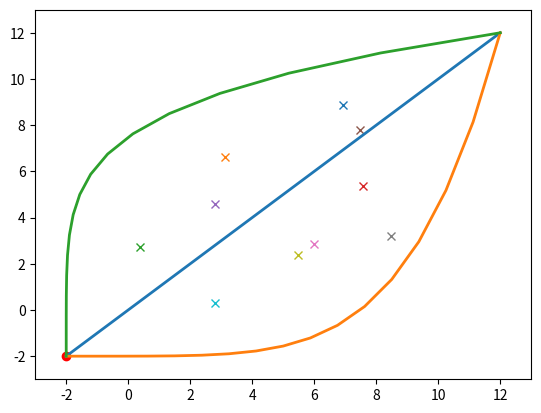

Recreate this plot in Python.
"""
Autonomous Path Planning ODE

This module solves the ODE derived at
https://www.youtube.com/watch?v=fNBrIngCJp8&t=9s

"""
################################################################################
################################################################################
# Import necessary libraries
import numpy as np
import sympy as sp
import matplotlib.pyplot as plt
from matplotlib import animation

################################################################################
################################################################################
# Define path planning class

class PathPlanningODE():
    """
    This class is the main API for the path planning program.

    USAGE:
    __________________________________
    To initialize Path Planning Object:
    
    pp = PathPlanningODE(
                        starting_coordinate - tuple, (-2, -2) by default
                        ending_coordinate - tuple, (12, 12) by default
                        NUM_OF_STEPS - int, 20 by default
                        )

    __________________________________
    To create obstacles in the Path Planning field:
    
    pp.create_obstacles(
                        NUM_OF_OBSTACLES - int, 10 by default
                        coordinates - list of tuples, None by default
                        )

        Example usage:

            To place one obstacle at (5, 5)
            pp.create_obstacles( obstacle=[(5,5)] )

            To place two obstacles, one at (1,2) the other at (3,4)
            pp.create_obstacles( obstacle=[(1,2), (3,4)] )

            To place 5 obstacles randomly
            pp.create_obstacles(5)

    __________________________________
    To clear all obstacles from the field:
    
    pp.clear_obstacles()

    __________________________________
    To show current state of path planning problem:
    
    pp.show_solution()

    __________________________________
    To do one iteration of Newton's Method (calculate new path based on current path):
    
    pp.update_path()

    __________________________________
    To watch an animation of the ODE sovler in action (this is fun - this is where you'll see it
    trying to wiggle the path around into place):
    
    pp.animate_solver()

    __________________________________
    To watch the 'rover' follow the current path:
    
    pp.animate_rover()       
    
    """

    def __init__(self,
                 starting_coordinate = (-2,-2),
                 ending_coordinate = (12,12),
                 NUM_OF_STEPS = 15,
                 ):

        # Initialize obstacle list
        self.obstacle_list = []

        # Add NUM_OF_STEPS to class variables
        self.NUM_OF_STEPS = NUM_OF_STEPS

        # Create instance of rover object
        self.Rover = Rover(starting_coordinate, ending_coordinate)

        # Create initial guess path based on rover start/end coordinates
        self.Pathlist = [Path(self.Rover, NUM_OF_STEPS),
                         Path(self.Rover, NUM_OF_STEPS, 1, 5),
                         Path(self.Rover, NUM_OF_STEPS, 5, 1),]

        # Create ODE object to solve
        self.Ode = ODE()

        # Get step size (change in time for each point in parametrized path)
        self.STEP_SIZE = 1.0/NUM_OF_STEPS

    def create_obstacles(self,
                         NUM_OF_OBSTACLES=10,
                         coordinates=None,
                         ):

        for i in range(NUM_OF_OBSTACLES if coordinates==None else len(coordinates)):

            coordinate = (10*np.random.rand(), 10*np.random.rand()) if coordinates==None else coordinates[i]

            obstacle = Obstacle(coordinate)

            self.obstacle_list.append(obstacle)

            self.Ode.add_to_cost(obstacle)

        self.Ode.update_ode()

    def clear_obstacles(self,
                        coordinates=None,
                        ):

        for obstacle in self.obstacle_list:

            obstacle.weight = -obstacle.weight

            self.Ode.add_to_cost(obstacle)

            del obstacle

        self.obstacle_list = []

        self.Ode.update_ode()

    def update_path(self):

        for Path in self.Pathlist:

            # Create solution vector with 2*NUM_OF_STEPS rows and 1 column
            # First half are path x-coordinates, second half are path y-coordinates
            old_path = np.concatenate((Path.path[0][1:self.NUM_OF_STEPS+1],
                                             Path.path[1][1:self.NUM_OF_STEPS+1]),
                                             axis=None).reshape(-1, 1)

            # Initialize array for calculating ode delta
            delta = np.zeros([2*self.NUM_OF_STEPS,1])

            # Define input to calculate delta at beginning of path
            x0, x1, x2 = self.Rover.starting_coordinate[0], old_path[0], old_path[1]
            y0, y1, y2 = self.Rover.starting_coordinate[1], old_path[self.NUM_OF_STEPS], old_path[self.NUM_OF_STEPS+1]

            # Calculate first set of ode deltas
            delta[0], delta[self.NUM_OF_STEPS] = self.Ode.ode_delta(x0, x1, x2, y0, y1, y2, self.STEP_SIZE)

            # Loop to calculate intermediate ode deltas
            for i in range(1,self.NUM_OF_STEPS-1):
                delta[i], delta[self.NUM_OF_STEPS+i] = self.Ode.ode_delta(old_path[i-1],old_path[i],old_path[i+1],old_path[self.NUM_OF_STEPS-1+i],old_path[self.NUM_OF_STEPS+i],old_path[self.NUM_OF_STEPS+1+i],self.STEP_SIZE)


            # Define input to calculate delta at beginning of path
            x0, x1, x2 = old_path[self.NUM_OF_STEPS-2], old_path[self.NUM_OF_STEPS-1], self.Rover.ending_coordinate[0]
            y0, y1, y2 = old_path[2*self.NUM_OF_STEPS-2], old_path[2*self.NUM_OF_STEPS-1], self.Rover.ending_coordinate[1]
            
            # Calculate final ODE delta
            delta[self.NUM_OF_STEPS-1], delta[2*self.NUM_OF_STEPS-1] = self.Ode.ode_delta(x0, x1, x2, y0, y1, y2, self.STEP_SIZE)

            # Compute jacobian
            jacobian = self.Ode.jacobian(self.Rover.starting_coordinate, self.Rover.ending_coordinate, old_path, self.NUM_OF_STEPS, self.STEP_SIZE)

            # Get inverse of jacobian
            jacobian_inverse = np.linalg.inv(jacobian)

            # Create new path using Newton's Method
            new_path = old_path - np.dot(jacobian_inverse, delta)

            # Update Path object
            Path.update_path(new_path)

    def reset_paths(self):

        for Path in self.Pathlist:

            Path.set_path_func(Path.x_exponent, Path.y_exponent)

    def show_solution(self):

        # Create figure
        plt.figure(1)

        # Add axes
        ax = plt.axes(xlim=(self.Rover.starting_coordinate[0] - 1, self.Rover.ending_coordinate[0] + 1), ylim=(self.Rover.starting_coordinate[1] - 1, self.Rover.ending_coordinate[1] + 1))

        # Plot rover
        ax.plot(self.Rover.current_coordinate[0], self.Rover.current_coordinate[1], 'ro')

        # Plot obstacles
        for obstacle in self.obstacle_list:

            ax.plot(obstacle.coordinate[0], obstacle.coordinate[1], 'x')

        for Path in self.Pathlist:
            
            # Plot solution
            ax.plot(Path.path[0], Path.path[1])

        # Show plot
        plt.show(1)

    def animate_solver(self,
                       NUM_OF_FRAMES=100,
                       save=False,
                       ):

        # Create figure
        fig = plt.figure()

        # Add axes
        ax = plt.axes(xlim=(self.Rover.starting_coordinate[0] - 1, self.Rover.ending_coordinate[0] + 1), ylim=(self.Rover.starting_coordinate[1] - 1, self.Rover.ending_coordinate[1] + 1))

        # Plot rover
        ax.plot(self.Rover.current_coordinate[0], self.Rover.current_coordinate[1], 'ro')

        # Plot obstacles
        for obstacle in self.obstacle_list:

            ax.plot(obstacle.coordinate[0], obstacle.coordinate[1], 'x')

        # Initialize solution line list
        linelist = []

        for index in range(len(self.Pathlist)):
            lobj = ax.plot([],[],lw=2)[0]
            linelist.append(lobj)

        # initialization function: plot the background of each frame
        def init():
            for index,line in enumerate(linelist):
                line.set_data(self.Pathlist[index].path[0], self.Pathlist[index].path[1])
            return linelist

        # animation function.  This is called sequentially
        def animate(i):
            self.update_path()
            for index,line in enumerate(linelist):
                line.set_data(self.Pathlist[index].path[0], self.Pathlist[index].path[1])
            return tuple(linelist)

        # call the animator.  blit=True means only re-draw the parts that have changed.
        anim = animation.FuncAnimation(fig, animate, init_func=init, frames=NUM_OF_FRAMES,
                                       interval=50, blit=True)

        if save:
            
            anim.save('solver_animation.html')

        else:
            
            plt.show()

    def animate_rover(self):
    
        # Create figure
        fig = plt.figure()

        # Add axes
        ax = plt.axes(xlim=(self.Rover.starting_coordinate[0] - 1, self.Rover.ending_coordinate[0] + 1), ylim=(self.Rover.starting_coordinate[1] - 1, self.Rover.ending_coordinate[1] + 1))

        # Plot obstacles
        for obstacle in self.obstacle_list:

            ax.plot(obstacle.coordinate[0], obstacle.coordinate[1], 'x')

        rovlist = []

        for path in self.Pathlist:
            
            # Initialize rover
            rov = ax.plot([], [], 'ro')[0]

            rovlist.append(rov)

        # initialization function: plot the background of each frame
        def init():
            for index,rov in enumerate(rovlist):
                rov.set_data(self.Pathlist[index].path[0][0], self.Pathlist[index].path[1][0])
            return rovlist

        # animation function.  This is called sequentially
        def animate(i):
            for index,rov in enumerate(rovlist):
                rov.set_data(self.Pathlist[index].path[0][i], self.Pathlist[index].path[1][i])
            return rovlist

        # call the animator.  blit=True means only re-draw the parts that have changed.
        anim = animation.FuncAnimation(fig, animate, init_func=init, frames=self.NUM_OF_STEPS, interval=100, blit=True)

        plt.show()

        
################################################################################
################################################################################
# Define rover class

class Rover():
    """
    This class represents the rover that needs to travel the path.
    """

    def __init__(self,
                 starting_coordinate = (0, 0),
                 ending_coordinate = (10, 10),
                 ):

        # Store starting and ending coordinates on self
        self.starting_coordinate = starting_coordinate
        self.ending_coordinate = ending_coordinate

        # Set current coordinate to starting coordinate at initialization
        self.current_coordinate = self.starting_coordinate

    def __repr__(self):

        return str(f,"Rover's current coordinate is {self.current_coordinate}")

################################################################################
################################################################################
# Define obstacle class

class Obstacle():
    """
    This class represents an individual obstacle the path should avoid.
    """

    def __init__(self,
                 coordinate = (5, 5),
                 weight = 1,
                 ):

        # Store obstacle coordinate on self
        self.coordinate = coordinate
        self.weight = weight

    def __repr__(self):

        return str(self.coordinate)

################################################################################
################################################################################
# Define path class

class Path():
    """
    This class represents the path rover should travel.
    """

    def __init__(self,
                 Rover,
                 NUM_OF_STEPS = 10,
                 x_exponent = 1,
                 y_exponent = 1,
                 ):

        # Get rover coordinates
        self.startxcoord, self.startycoord = Rover.starting_coordinate
        self.endxcoord, self.endycoord = Rover.ending_coordinate

        # Set time list with defined number of steps
        self.time_list = np.linspace(0, 1, NUM_OF_STEPS + 2)

        # Initialize guess path function (builds a straight line parametrized by t)
        self.set_path_func(x_exponent, y_exponent)

        # Initialize another variable to store old path for error tracking
        self.old_path = self.path

        # Initialize path modification count
        self.mod_count = 0

        # Set NUM_OF_STEPS on class variabls
        self.NUM_OF_STEPS = NUM_OF_STEPS

        # Store x_exponent and y_exponent on self
        self.x_exponent = x_exponent
        self.y_exponent = y_exponent

    def __repr__(self):

        return str(self.path)

    def update_path(self, new_path):

        # Break new_path into x & y and append start + end coordinates
        solx = np.zeros([self.NUM_OF_STEPS+2,1])
        solx[0] = self.startxcoord
        solx[1:self.NUM_OF_STEPS+1] = new_path[0:int(len(new_path)/2)]
        solx[self.NUM_OF_STEPS+1] = self.endxcoord

        soly = np.zeros([self.NUM_OF_STEPS+2,1])
        soly[0] = self.startycoord
        soly[1:self.NUM_OF_STEPS+1] = new_path[int(len(new_path)/2):int(len(new_path))]
        soly[self.NUM_OF_STEPS+1] = self.endycoord

        self.old_path = self.path
        self.path = solx, soly

        self.mod_count += 1

    def check_path_error(self):

        path = np.array(self.path)
        old_path = np.array(self.old_path)

        if path.shape == old_path.shape:

            return np.linalg.norm(path - old_path)

        else:

            return None

    def set_path_func(self, x_exponent = 1, y_exponent = 1):

        self.path_func = lambda t: (self.startxcoord + (self.endxcoord - self.startxcoord)*t**x_exponent,
                          self.startycoord + (self.endycoord - self.startycoord)*t**y_exponent)

        self.path = self.path_func(self.time_list)
                 
################################################################################
################################################################################
# Define ODE class

class ODE():
    """
    This class represents the ODE that solves the path planning problem.
    """

    def __init__(self):

        # Create symbolic variables (need symbolic to take derivatives)
        self.xs = sp.Symbol('xs') # 'xs' stands for x-symbolic
        self.ys = sp.Symbol('ys') # 'ys' stands for y-symbolic
        self.xps = sp.Symbol('xps') # 'xps' stands for xprime-symbolic
        self.yps = sp.Symbol('yps') # 'yps' stands for yprime-symbolic
        self.ts = sp.Symbol('ts') # 'ts' stands for t-symbolic (time)

        # Initialize cost function
        self.cost = 1

        # Initialize ODEs from video
        self.update_ode()

    def add_to_cost(self,
                    obstacle,
                    ):

        # Get obstacle coordinates
        xcoord, ycoord = obstacle.coordinate

        # Append coordinate to cost function with appropriate term
        self.cost += obstacle.weight*sp.exp(-((-self.xs + xcoord)**2 + (-self.ys + ycoord)**2))

    def update_ode(self):

        # Take derivatives of cost function
        costx = sp.diff(self.cost,self.xs)
        costy = sp.diff(self.cost,self.ys)

        # Create denominator
        denom = 2*self.cost

        # Update primary symbolic ODE
        self.f = (costx*(self.yps**2 - self.xps**2) - 2*costy*self.xps*self.yps)/denom
        self.g = (costy*(self.xps**2 - self.yps**2) - 2*costx*self.xps*self.yps)/denom

        # Update various derivatives used in the solver
        self.fx = sp.diff(self.f,self.xs)
        self.gx = sp.diff(self.g,self.xs)
        self.fxp = sp.diff(self.f,self.xps)
        self.gxp = sp.diff(self.g,self.xps)
        self.fy = sp.diff(self.f,self.ys)
        self.gy = sp.diff(self.g,self.ys)
        self.fyp = sp.diff(self.f,self.yps)
        self.gyp = sp.diff(self.g,self.yps)

        # "Lambdify" all symbolic functions
        # Allows calls to evaluate functions at specific points
        self.F = sp.lambdify((self.xs,self.ys,self.xps,self.yps),self.f)
        self.G = sp.lambdify((self.xs,self.ys,self.xps,self.yps),self.g)
        self.Fx = sp.lambdify((self.xs,self.ys,self.xps,self.yps),self.fx)
        self.Gx = sp.lambdify((self.xs,self.ys,self.xps,self.yps),self.gx)
        self.Fxp = sp.lambdify((self.xs,self.ys,self.xps,self.yps),self.fxp)
        self.Gxp = sp.lambdify((self.xs,self.ys,self.xps,self.yps),self.gxp)
        self.Fy = sp.lambdify((self.xs,self.ys,self.xps,self.yps),self.fy)
        self.Gy = sp.lambdify((self.xs,self.ys,self.xps,self.yps),self.gy)
        self.Fyp = sp.lambdify((self.xs,self.ys,self.xps,self.yps),self.fyp)
        self.Gyp = sp.lambdify((self.xs,self.ys,self.xps,self.yps),self.gyp)

    def ode_delta(self, x0, x1, x2, y0, y1, y2, h):

        xout = (x2 - 2*x1 + x0)/h - self.F(x1,y1,(x2-x0)/(2*h),(y2-y0)/(2*h))
        yout = (y2 - 2*y1 + y0)/h - self.G(x1,y1,(x2-x0)/(2*h),(y2-y0)/(2*h))

        return xout, yout

    def jacobian(self, ALPHA, BETA, solmat, N, h):

        # Initialize matrix
        jac = np.zeros([2*N,2*N])

        # Populate the first row of M11 (upper left square of jac)
        jac[0,0] = -2/h**2 - self.Fx(solmat[0],solmat[N],
                            (solmat[1]-ALPHA[0])/(2*h),(solmat[N+1]-ALPHA[1])/(2*h))
        jac[0,1] = 1/h**2 - (1/(2*h))*self.Fxp(solmat[0],solmat[N],
                            (solmat[1]-ALPHA[0])/(2*h),(solmat[N+1]-ALPHA[1])/(2*h))

        # Populate the first row of M21 (lower left square of jac)
        jac[N,0] = -self.Gx(solmat[0],solmat[N],
                    (solmat[1]-ALPHA[0])/(2*h),(solmat[N+1]-ALPHA[1])/(2*h))
        jac[N,1] = (-1/(2*h))*self.Gxp(solmat[0],solmat[N],
                            (solmat[1]-ALPHA[0])/(2*h),(solmat[N+1]-ALPHA[1])/(2*h))

        # Populate the first row of M12 (upper right square of jac)
        jac[0,N] = -self.Fy(solmat[0],solmat[N],
                            (solmat[1]-ALPHA[0])/(2*h),(solmat[N+1]-ALPHA[1])/(2*h))
        jac[0,N+1] = (-1/(2*h))*self.Fyp(solmat[0],solmat[N],
                            (solmat[1]-ALPHA[0])/(2*h),(solmat[N+1]-ALPHA[1])/(2*h))

        # Populate the first row of M22 (lower right square of jac)
        jac[N,N] = -2/h**2 - self.Gy(solmat[0],solmat[N],
                            (solmat[1]-ALPHA[0])/(2*h),(solmat[N+1]-ALPHA[1])/(2*h))
        jac[N,N+1] = 1/h**2 - (1/(2*h))*self.Gyp(solmat[0],solmat[N],
                            (solmat[1]-ALPHA[0])/(2*h),(solmat[N+1]-ALPHA[1])/(2*h))

        # Loop to populate intermediate values of jac
        for i in range(1,N-1):

            # Populate intermediate values of M11
            jac[i,i-1] = 1/h**2 + (1/(2*h))*self.Fxp(solmat[i],solmat[N+i],
                            (solmat[i+1]-solmat[i-1])/(2*h),(solmat[N+1+i]-solmat[N-1+i])/(2*h))
            jac[i,i] = -2/h**2 - self.Fx(solmat[i],solmat[N+i],
                            (solmat[i+1]-solmat[i-1])/(2*h),(solmat[N+1+i]-solmat[N-1+i])/(2*h))
            jac[i,i+1] = 1/h**2 - (1/(2*h))*self.Fxp(solmat[i],solmat[N+i],
                            (solmat[i+1]-solmat[i-1])/(2*h),(solmat[N+1+i]-solmat[N-1+i])/(2*h))

            # Populate intermediate values of M21
            jac[N+i,i-1] = (1/(2*h))*self.Gxp(solmat[i],solmat[N+i],
                            (solmat[i+1]-solmat[i-1])/(2*h),(solmat[N+1+i]-solmat[N-1+i])/(2*h))
            jac[N+i,i] = -self.Gx(solmat[i],solmat[N+i],
                            (solmat[i+1]-solmat[i-1])/(2*h),(solmat[N+1+i]-solmat[N-1+i])/(2*h))
            jac[N+i,i+1] = (-1/(2*h))*self.Gxp(solmat[i],solmat[N+i],
                            (solmat[i+1]-solmat[i-1])/(2*h),(solmat[N+1+i]-solmat[N-1+i])/(2*h))

            # Populate intermediate values of M12
            jac[i,N+i-1] = (1/(2*h))*self.Fyp(solmat[i],solmat[N+i],
                            (solmat[i+1]-solmat[i-1])/(2*h),(solmat[N+1+i]-solmat[N-1+i])/(2*h))
            jac[i,N+i] = -self.Fy(solmat[i],solmat[N+i],
                            (solmat[i+1]-solmat[i-1])/(2*h),(solmat[N+1+i]-solmat[N-1+i])/(2*h))
            jac[i,N+i+1] = (-1/(2*h))*self.Fyp(solmat[i],solmat[N+i],
                            (solmat[i+1]-solmat[i-1])/(2*h),(solmat[N+1+i]-solmat[N-1+i])/(2*h))

            # Populate intermediate values of M22
            jac[N+i,N+i-1] = 1/h**2 + (1/(2*h))*self.Gyp(solmat[i],solmat[N+i],
                            (solmat[i+1]-solmat[i-1])/(2*h),(solmat[N+1+i]-solmat[N-1+i])/(2*h))
            jac[N+i,N+i] = -2/h**2 - self.Gy(solmat[i],solmat[N+i],
                            (solmat[i+1]-solmat[i-1])/(2*h),(solmat[N+1+i]-solmat[N-1+i])/(2*h))
            jac[N+i,N+i+1] = 1/h**2 - (1/(2*h))*self.Gyp(solmat[i],solmat[N+i],
                            (solmat[i+1]-solmat[i-1])/(2*h),(solmat[N+1+i]-solmat[N-1+i])/(2*h))

        # Populate final values of M11
        jac[N-1,N-2] = 1/h**2 + (1/(2*h))*self.Fxp(solmat[N-1],solmat[2*N-1],
                            (BETA[0] - solmat[N-2])/(2*h),(BETA[1] - solmat[2*N-2])/(2*h))
        jac[N-1,N-1] = -2/h**2 - self.Fx(solmat[N-1],solmat[2*N-1],
                            (BETA[0] - solmat[N-2])/(2*h),(BETA[1] - solmat[2*N-2])/(2*h))

        # Populate final values of M21
        jac[2*N-1,N-2] = (1/(2*h))*self.Gxp(solmat[N-1],solmat[2*N-1],
                            (BETA[0] - solmat[N-2])/(2*h),(BETA[1] - solmat[2*N-2])/(2*h))
        jac[2*N-1,N-1] = -self.Gx(solmat[N-1],solmat[2*N-1],
                            (BETA[0] - solmat[N-2])/(2*h),(BETA[1] - solmat[2*N-2])/(2*h))

        # Populate final values of M12
        jac[N-1,2*N-2] = (1/(2*h))*self.Fyp(solmat[N-1],solmat[2*N-1],
                            (BETA[0] - solmat[N-2])/(2*h),(BETA[1] - solmat[2*N-2])/(2*h))
        jac[N-1,2*N-1] = -self.Fy(solmat[N-1],solmat[2*N-1],
                            (BETA[0] - solmat[N-2])/(2*h),(BETA[1] - solmat[2*N-2])/(2*h))

        # Populate final values of M22
        jac[2*N-1,2*N-2] = 1/h**2 + (1/(2*h))*self.Gyp(solmat[N-1],solmat[2*N-1],
                            (BETA[0] - solmat[N-2])/(2*h),(BETA[1] - solmat[2*N-2])/(2*h))
        jac[2*N-1,2*N-1] = -2/h**2 - self.Gy(solmat[N-1],solmat[2*N-1],
                            (BETA[0] - solmat[N-2])/(2*h),(BETA[1] - solmat[2*N-2])/(2*h))

        return jac

################################################################################
################################################################################
# Define script behavior

if __name__ == '__main__':

    pp = PathPlanningODE()
    pp.create_obstacles()
    pp.animate_solver()
